Image classification data set "recaptcha_tiles" (likeblossom/breaking-reCAPTCHA on GitHub). Class labels (12): bicycle, bridge, bus, car, chimney, crosswalk, hydrant, motorcycle, mountain, stairs, tractor, traffic light.

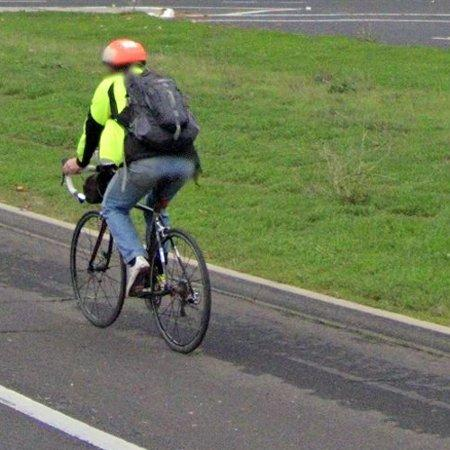
Label: bicycle

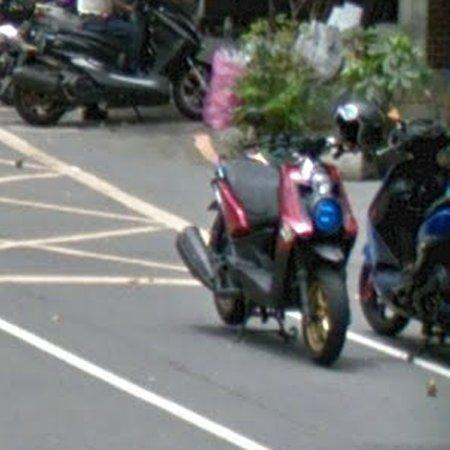
Label: motorcycle

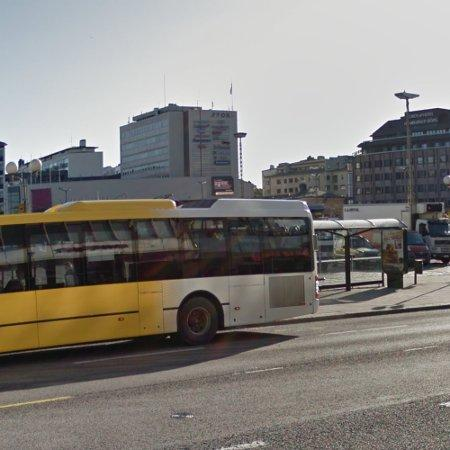
Label: bus

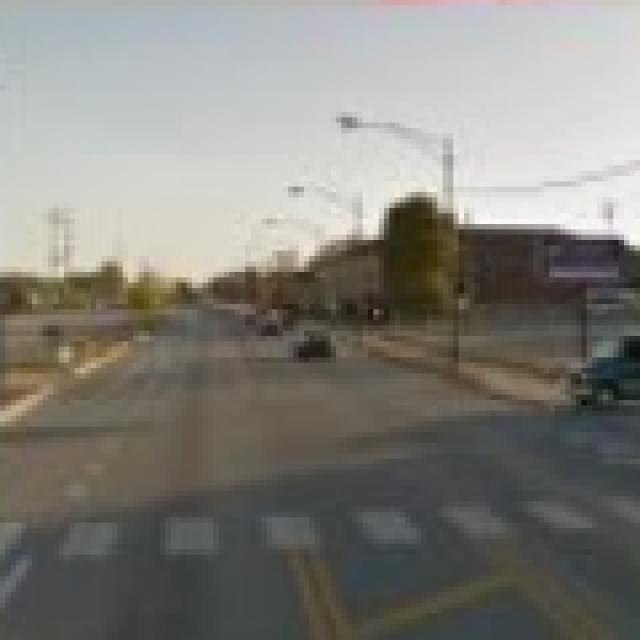
Label: crosswalk

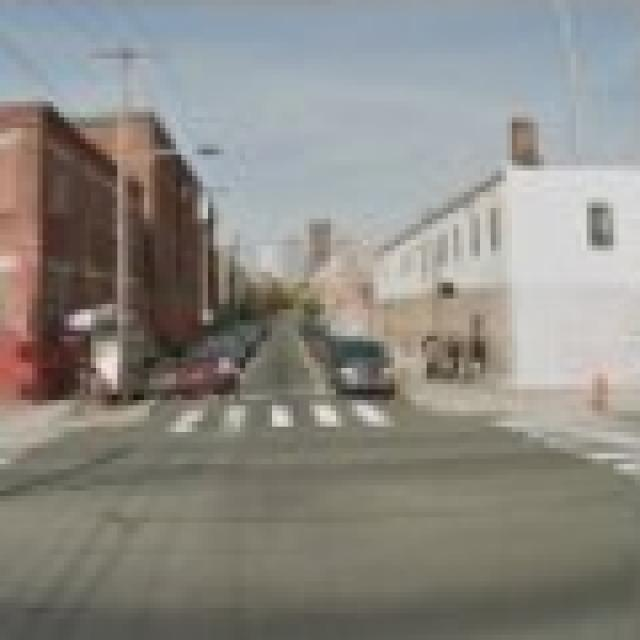
Label: crosswalk

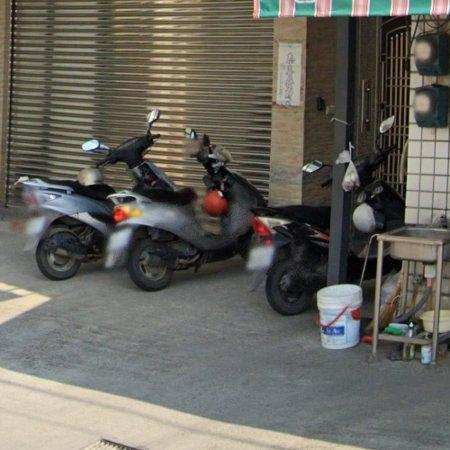
Label: motorcycle
